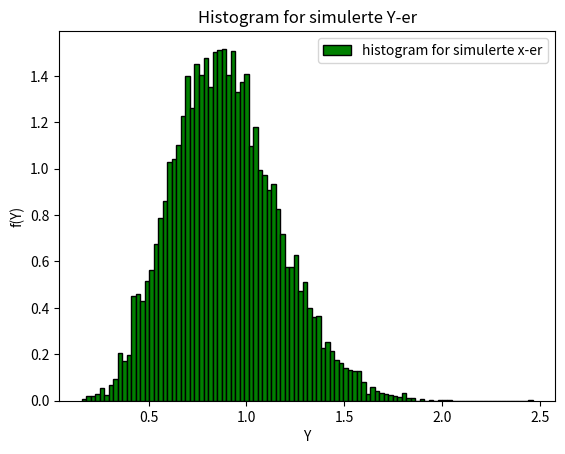

Reproduce this figure in Python.
import numpy as np
import matplotlib.pyplot as plt

def simX(alpha):
    u = np.random.uniform() # array med n elementer.
    x = np.sqrt(-alpha * np.log(1 - u)) # formelen du fant for x
    return x

def simY():
    alphas = [1,1, 1.2, 1.2, 1.2]
    lifetimes = [simX(alpha)for alpha in alphas]
    lifetimes.sort()
    return lifetimes[2] # returnerer tredje lengste levetid

def generate_simY(n):
    return [simY() for i in range(n)]

n = 10000
Y = generate_simY(n)

plt.hist(Y, density=True, bins=100, label='histogram for simulerte x-er', color= "green", edgecolor="black") #tetthet=True gjør at vi får et sannsynlighetshistogram
plt.xlabel('Y')
plt.ylabel('f(Y)')
plt.title("Histogram for simulerte Y-er")
plt.legend()
plt.show()  
